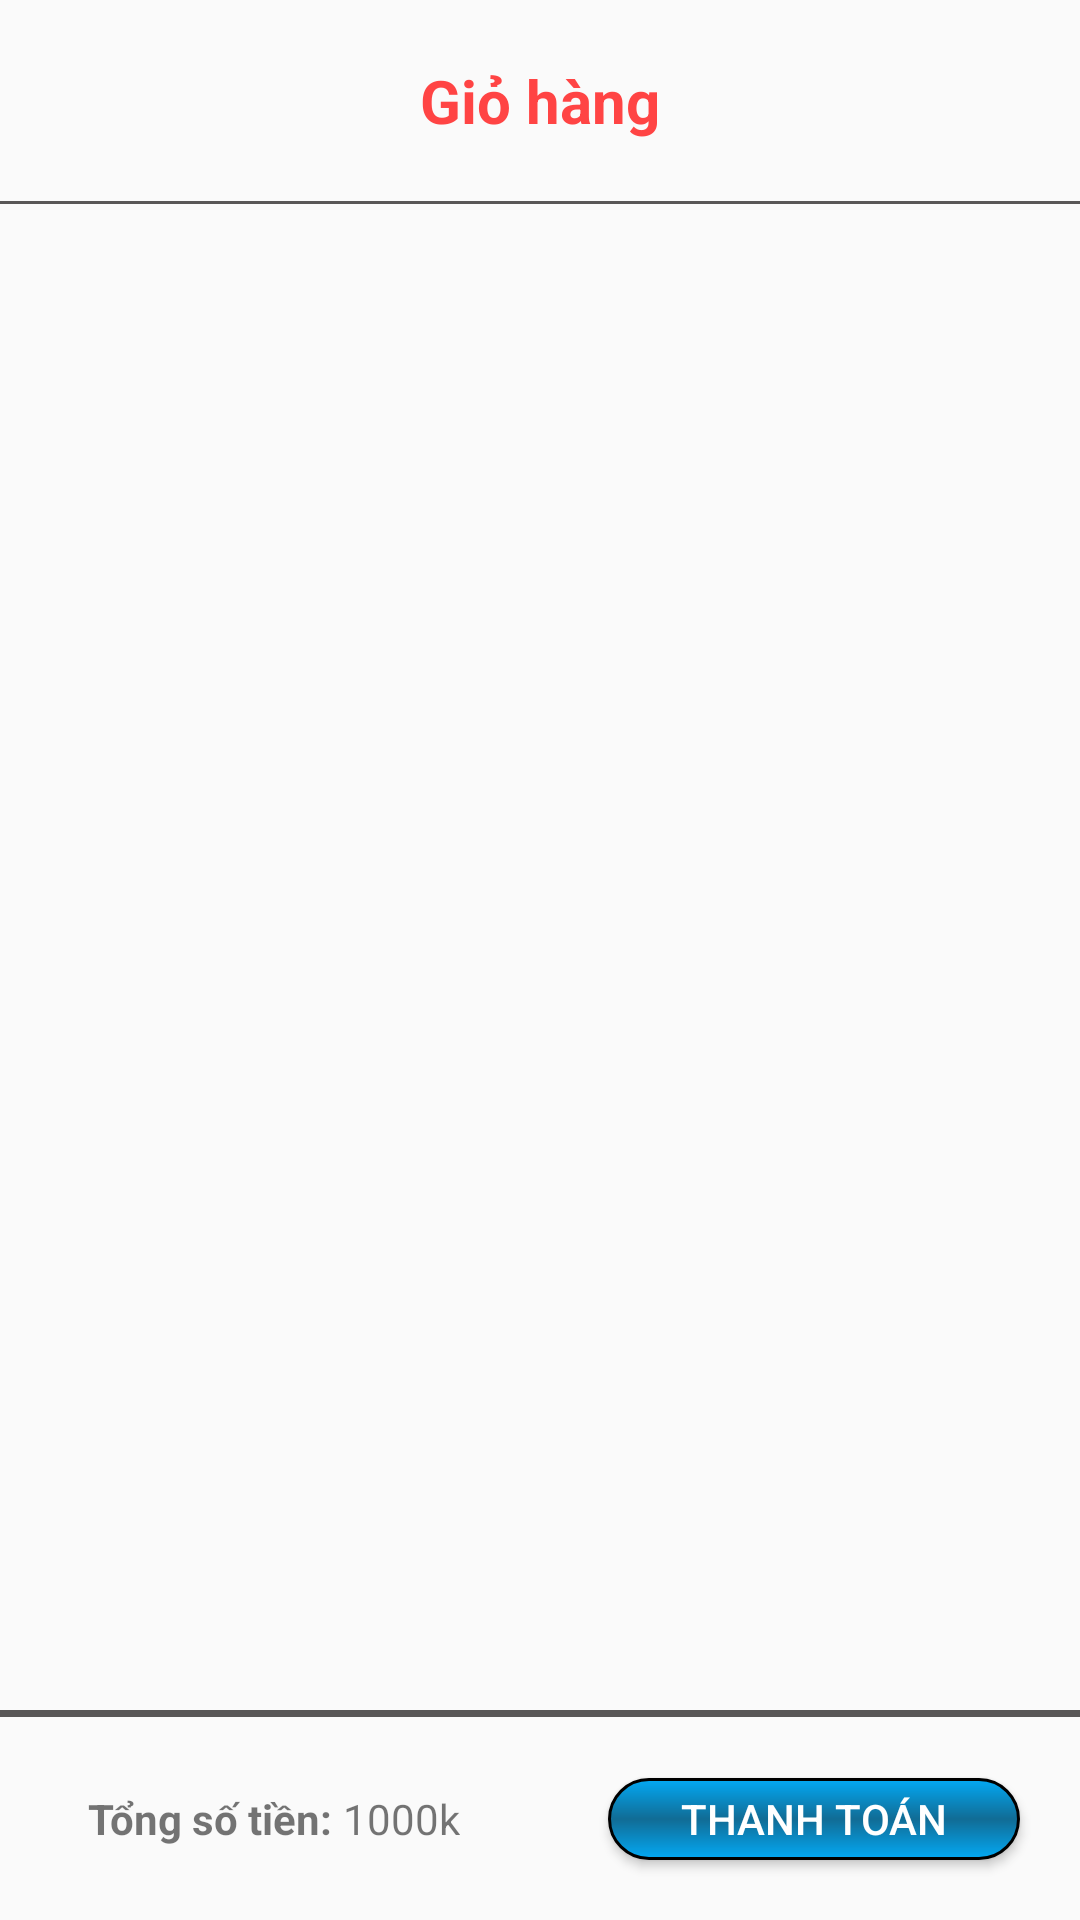

Write the Android layout XML for this screen, with the resource values it uses.
<!-- AndroidManifest.xml: application theme Theme.AppCompat.DayNight.NoActionBar -->
<!-- res/layout/activity_cart.xml -->
<?xml version="1.0" encoding="utf-8"?>
<LinearLayout xmlns:android="http://schemas.android.com/apk/res/android"
    android:layout_width="match_parent"
    android:layout_height="match_parent"
    android:orientation="vertical">

    <LinearLayout
        android:layout_width="match_parent"
        android:layout_height="0dp"
        android:layout_weight="1"
        android:orientation="vertical"
        >
        <TextView
            android:layout_width="match_parent"
            android:layout_height="0dp"
            android:layout_weight="1"
            android:text="Giỏ hàng"
            android:gravity="center"
            android:textStyle="bold"
            android:textColor="@android:color/holo_red_light"
            android:textSize="20dp"/>

    </LinearLayout>
    <View
        android:layout_width="match_parent"
        android:layout_height="1dp"
        android:background="#595757"/>
    <LinearLayout
        android:layout_width="match_parent"
        android:layout_height="0dp"
        android:layout_weight="7.5"
        android:orientation="vertical">
        <ListView
            android:id="@+id/activity_cart_list"
            android:layout_width="match_parent"
            android:layout_height="0dp"
            android:layout_weight="9.95"/>
        <View
            android:layout_width="match_parent"
            android:layout_height="0dp"
            android:layout_weight="0.05"
            android:background="#595757"/>
    </LinearLayout>

    <LinearLayout
        android:layout_width="match_parent"
        android:layout_height="0dp"
        android:layout_weight="1"
        >

        <LinearLayout
            android:layout_width="0dp"
            android:layout_height="match_parent"
            android:layout_weight="2"
            android:gravity="center">
            <TextView
                android:layout_width="wrap_content"
                android:layout_height="match_parent"
                android:text="Tổng số tiền: "
                android:gravity="center_vertical"
                android:textStyle="bold"/>
            <TextView
                android:id="@+id/activity_cart_totalPriceTV"
                android:layout_width="wrap_content"
                android:layout_height="match_parent"
                android:text="1000k"
                android:gravity="center_vertical"/>
        </LinearLayout>
        <Button
            android:id="@+id/activity_cart_payBT"
            android:layout_width="0dp"
            android:layout_weight="1.5"
            android:layout_height="match_parent"
            android:background="@drawable/radius_insert_to_cart_button"
            android:layout_margin="20dp"
            android:textColor="@color/white"
            android:text="Thanh toán"/>
    </LinearLayout>
</LinearLayout>
<!-- resources referenced by this layout -->
<resources>
  <color name="white">#FFFFFFFF</color>
  <!-- drawable radius_insert_to_cart_button (drawable) -->
  <?xml version="1.0" encoding="utf-8"?>
  <shape xmlns:android="http://schemas.android.com/apk/res/android">
      <stroke android:color="@color/black" android:width="1dp"/>
      <corners android:radius="20dp"/>
      <gradient android:startColor="#03A9F4"
                  android:centerColor="#116C95"
              android:endColor="#03A9F4"
          android:angle="270"/>
  </shape>
  <color name="black">#FF000000</color>
</resources>
